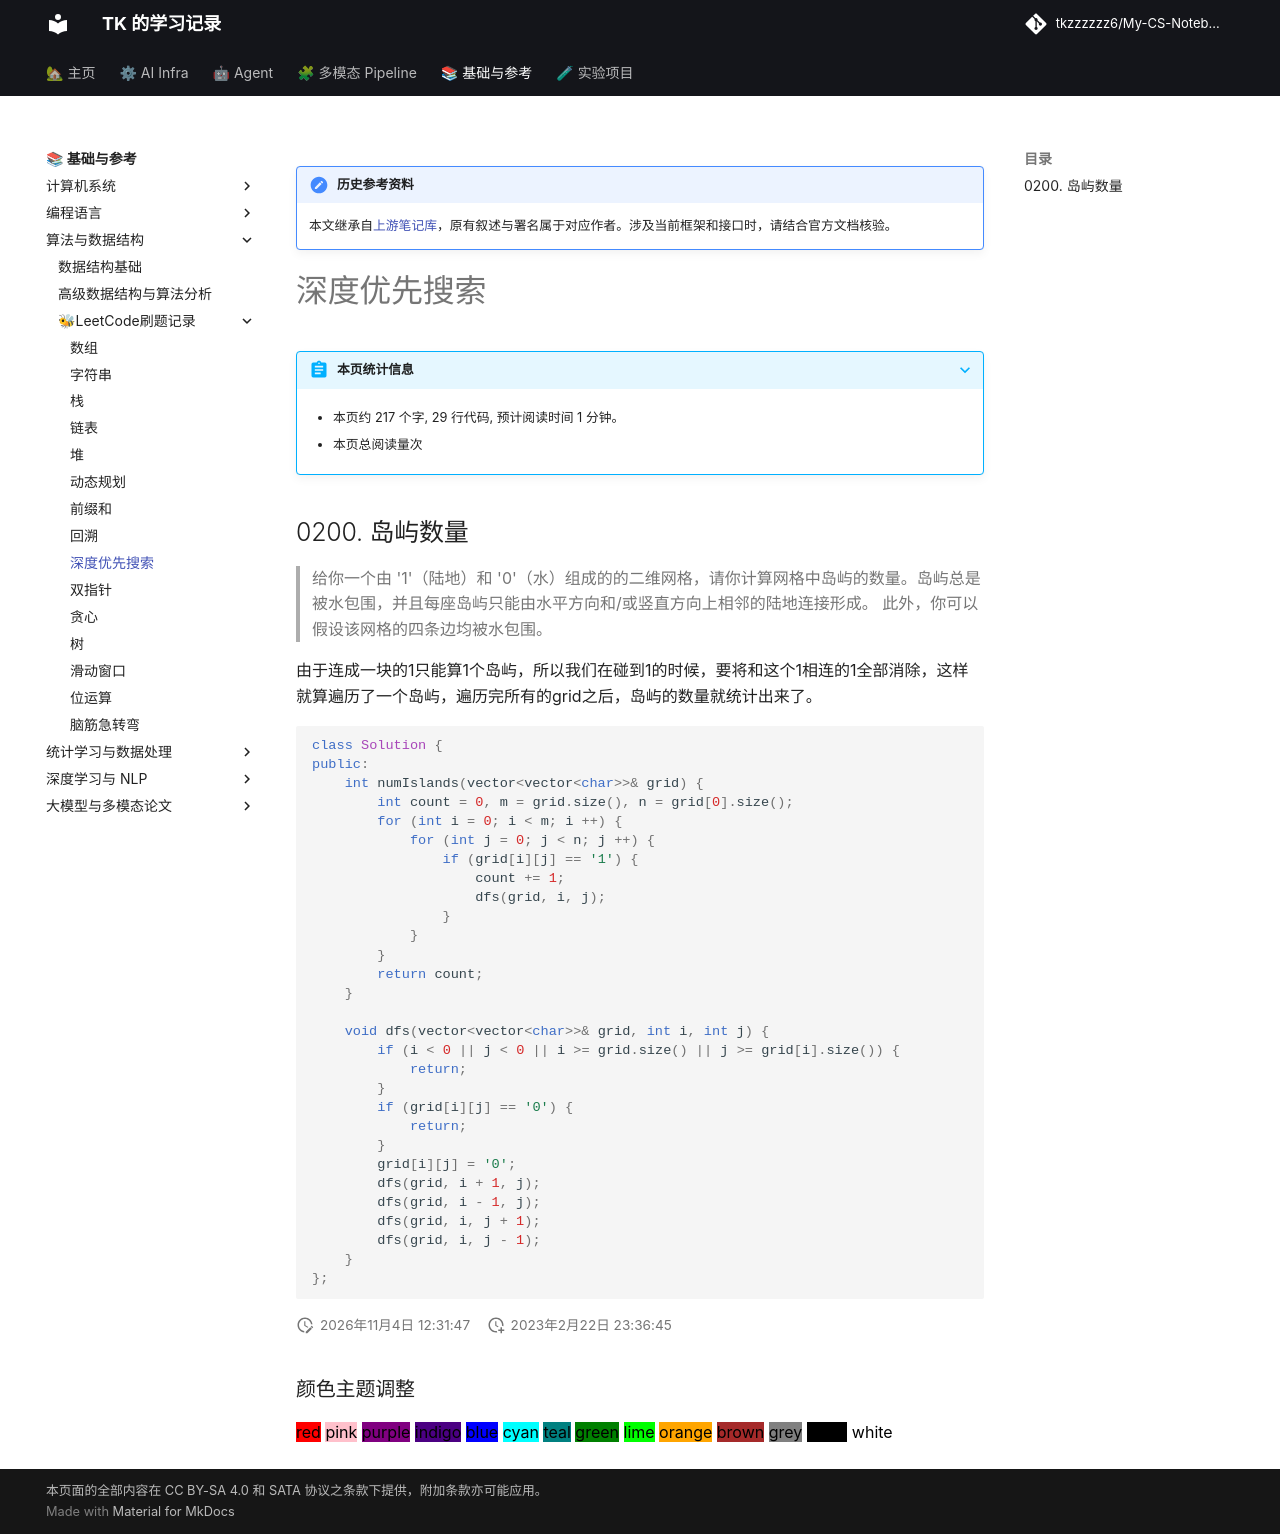

repository: tkzzzzzz6/My-CS-Notebook · page: Leetcode/DFS/index.html · generator: mkdocs

!!! note "历史参考资料"
    本文继承自[上游笔记库](https://github.com/zwygit2025/My-CS-Notebook/blob/a94d023/docs/Leetcode/DFS.md)，原有叙述与署名属于对应作者。涉及当前框架和接口时，请结合官方文档核验。

# 深度优先搜索

## 0200. 岛屿数量
> 给你一个由 '1'（陆地）和 '0'（水）组成的的二维网格，请你计算网格中岛屿的数量。岛屿总是被水包围，并且每座岛屿只能由水平方向和/或竖直方向上相邻的陆地连接形成。
> 此外，你可以假设该网格的四条边均被水包围。

由于连成一块的1只能算1个岛屿，所以我们在碰到1的时候，要将和这个1相连的1全部消除，这样就算遍历了一个岛屿，遍历完所有的grid之后，岛屿的数量就统计出来了。

```c++
class Solution {
public:
    int numIslands(vector<vector<char>>& grid) {
        int count = 0, m = grid.size(), n = grid[0].size();
        for (int i = 0; i < m; i ++) {
            for (int j = 0; j < n; j ++) {
                if (grid[i][j] == '1') {
                    count += 1;
                    dfs(grid, i, j);
                }
            }
        }
        return count;
    }

    void dfs(vector<vector<char>>& grid, int i, int j) {
        if (i < 0 || j < 0 || i >= grid.size() || j >= grid[i].size()) {
            return;
        }
        if (grid[i][j] == '0') {
            return;
        }
        grid[i][j] = '0';
        dfs(grid, i + 1, j);
        dfs(grid, i - 1, j);
        dfs(grid, i, j + 1);
        dfs(grid, i, j - 1);
    }
};
```
